Run: headless pygame with SDL's dummy video driver; simulated clock (each Clock.tick advances the game by its frame time, no real sleeping); random seed 0; keys injected as events and as key.get_pressed() state; no mouse input.
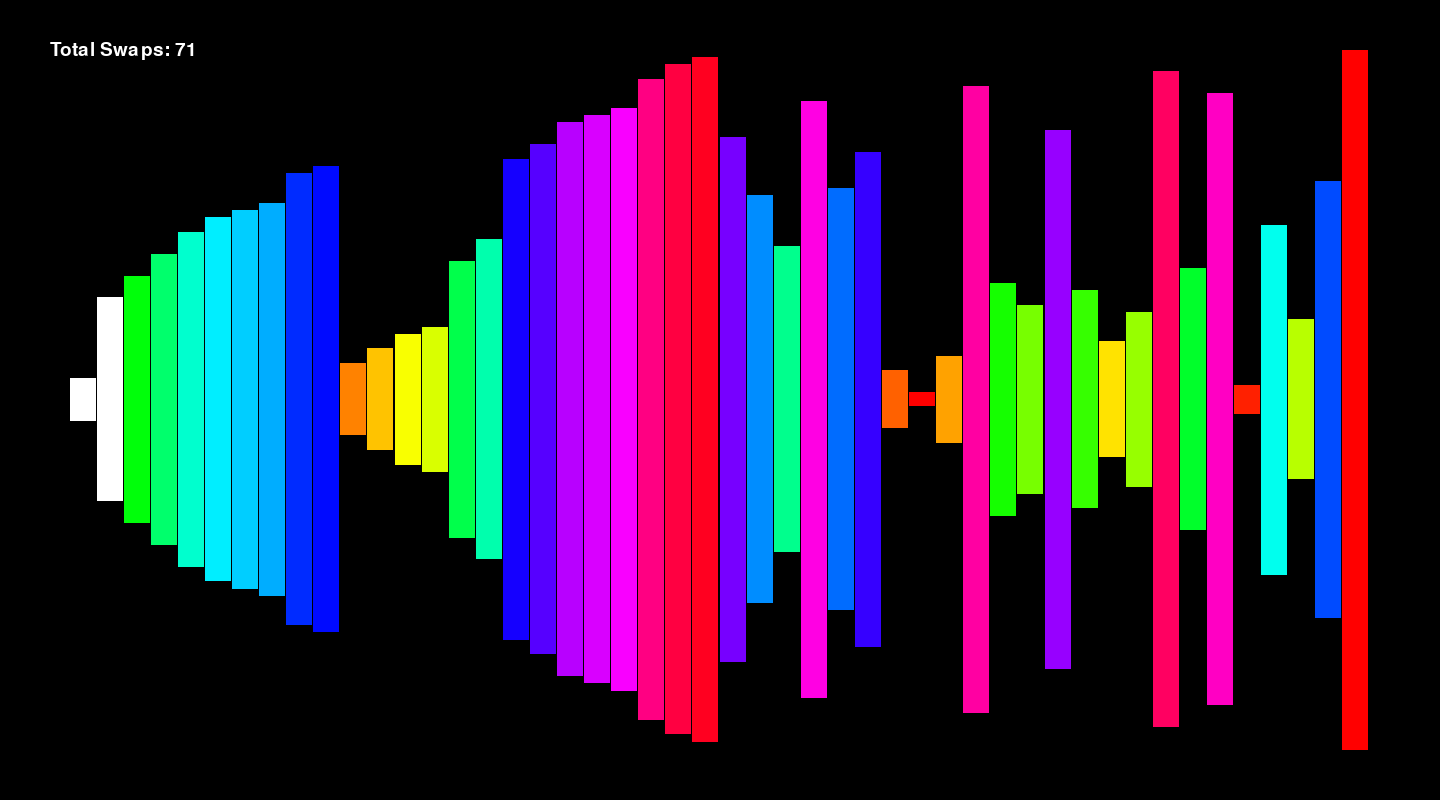
Frame 1 of 4 · flips 1–60 · no input
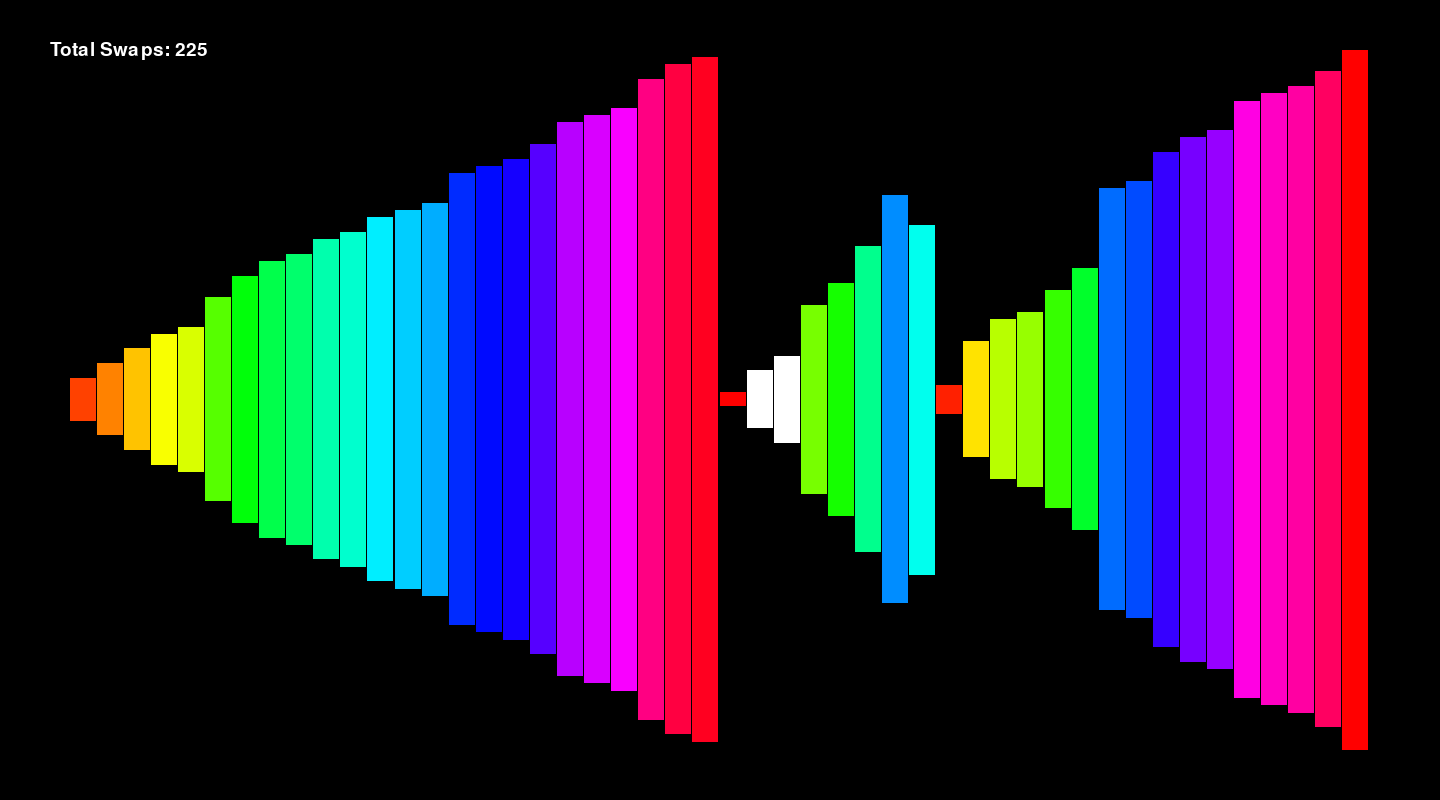
Frame 2 of 4 · flips 61–180 · tapped SPACE, RETURN · held RIGHT (→), D
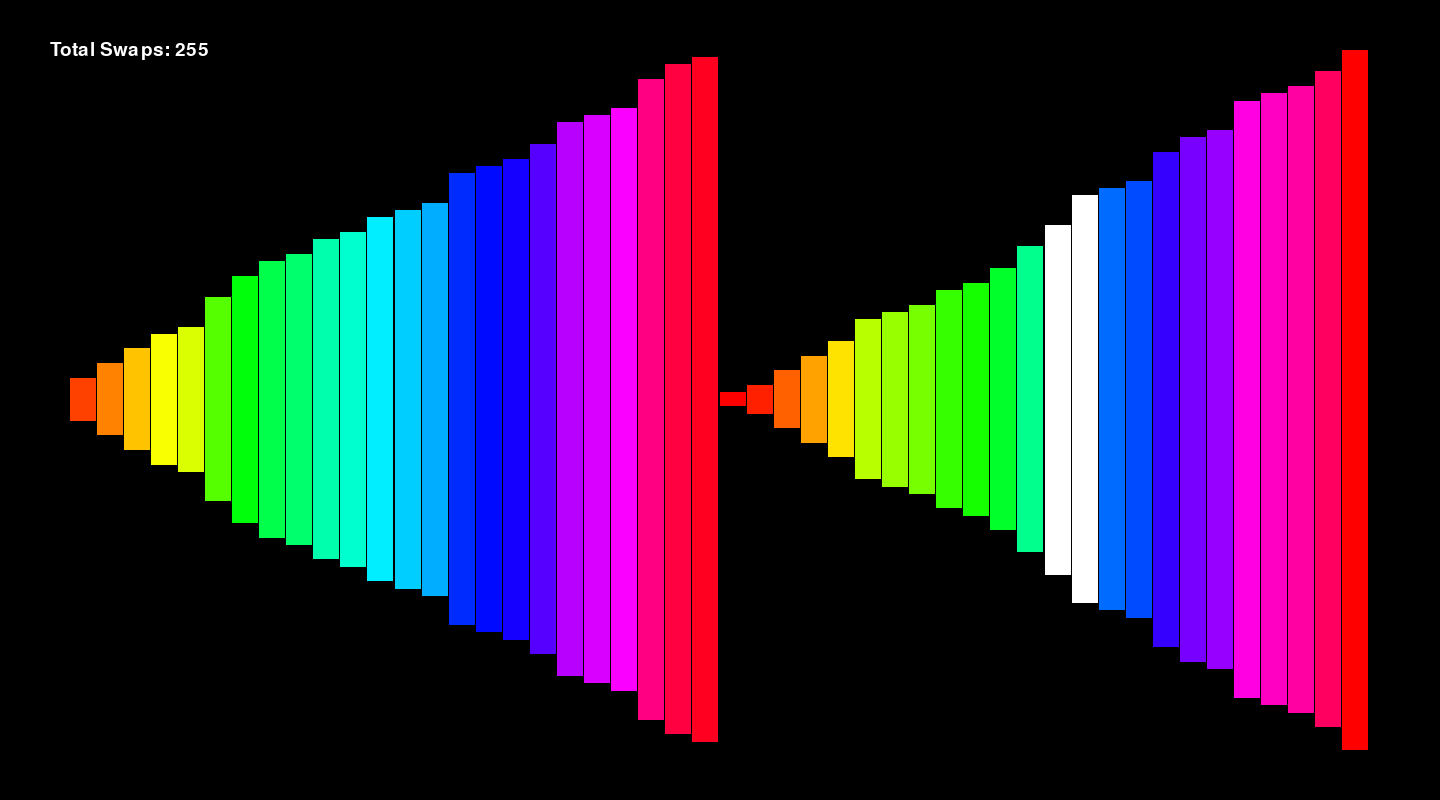
Frame 3 of 4 · flips 181–300 · held DOWN (↓), S
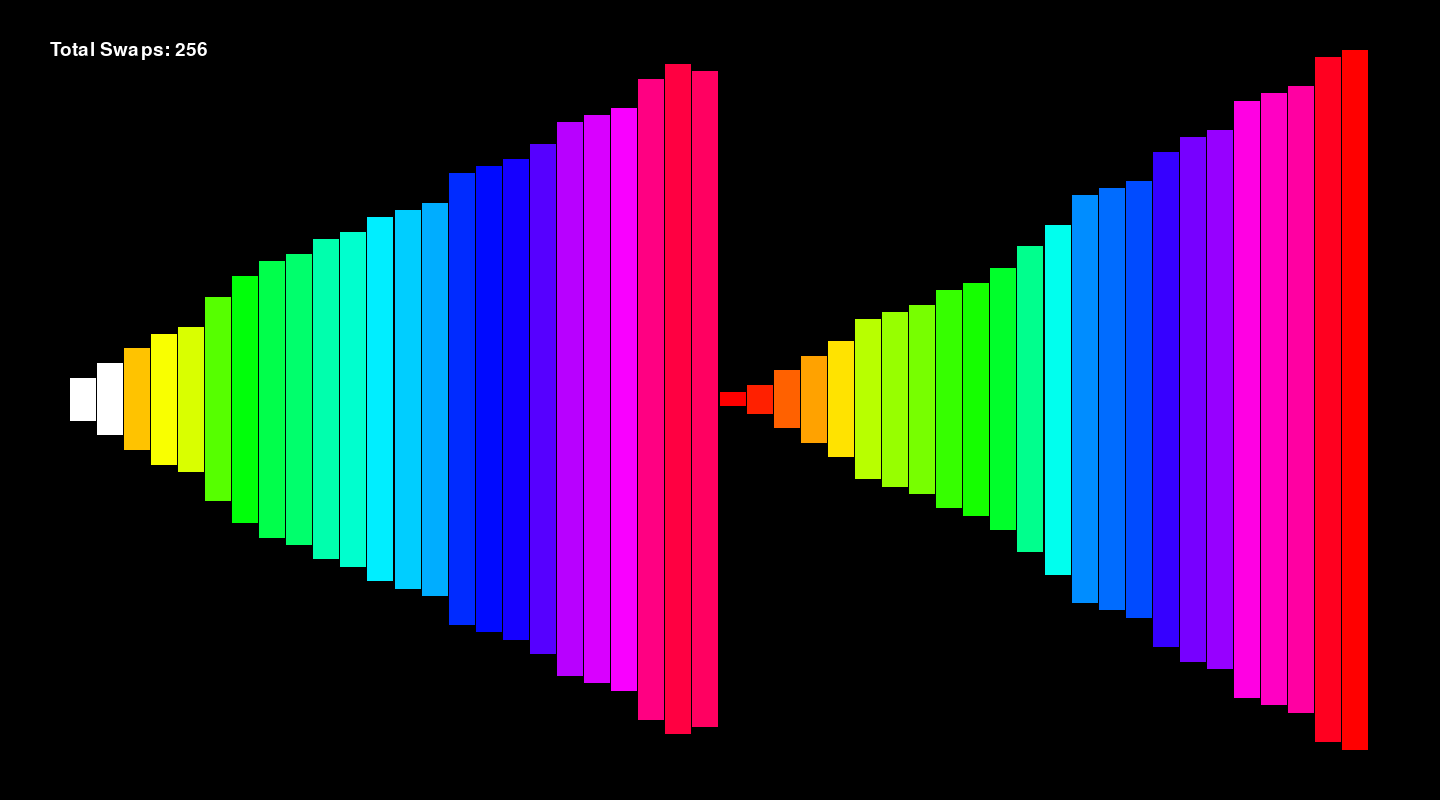
Frame 4 of 4 · flips 301–420 · held LEFT (←), A, UP (↑), W

The pygame program that drew these frames:

import pygame
import sys
import random
import time

pygame.font.init()
pygame.init()

rounds = 0
swaps = 0
merging = True
screen = pygame.display.set_mode((1440, 800))
start_time = pygame.time.get_ticks()
how_many = 48
pointer = 0
my_list = []
aux = []
pointera = 0
pointerb = how_many // 2

for i in range(how_many):
    item = random.randint(1, how_many)
    while item in my_list:
        item = random.randint(1, how_many)
    my_list.append(item)

color = pygame.Color(0, 0, 0)
clock = pygame.time.Clock()
delta_time = 0.1
running = True
total_w = 1300
bar_w = total_w / how_many
x_offset = (1440 - total_w) / 2
font_style = pygame.font.SysFont("Arial", 28)
start_clock = time.perf_counter()

def merge(start, end):
    global swaps, pointera, pointerb
    if start >= end:
        return
    mid = (start + end) // 2
    yield from merge(start, mid)
    yield from merge(mid + 1, end)
    pointera = mid
    pointerb = end
    if my_list[mid] > my_list[end]:
        my_list[mid], my_list[end] = my_list[end], my_list[mid]
        swaps += 1
    yield
    yield from merge(start, end - 1)
sorter = merge(0, how_many - 1)
sorting_finished = False

while running:
    screen.fill((0, 0, 0))
    text_surface = font_style.render(f"Total Swaps: {swaps}", True, (255, 255, 255))
    screen.blit(text_surface, (50, 40))
    where_at = 0
    for i in range(how_many):
        num = my_list[where_at]
        colorvar = (360 * (num - 1)) / (how_many - 1)
        if where_at == pointera or where_at == pointerb:
            color.hsva = (0, 0, 100, 100)
        else:
            color.hsva = (colorvar % 360, 100, 100, 100)
        bar_h = (num / how_many) * 700
        pygame.draw.rect(screen, color, (x_offset + (where_at * bar_w), (800 - bar_h) / 2, max(1, bar_w - 1), bar_h))
        where_at += 1
    for event in pygame.event.get():
        if event.type == pygame.QUIT:
            running = False
    if not sorting_finished:
        for idkvar in range(20):
            try:
                next(sorter)
            except StopIteration:
                sorting_finished = True
                pointera = -1
                pointerb = -1
                break
    pygame.display.flip()
    clock.tick(120)
print(swaps)
print(time.perf_counter() - start_clock)
pygame.quit()
sys.exit()
